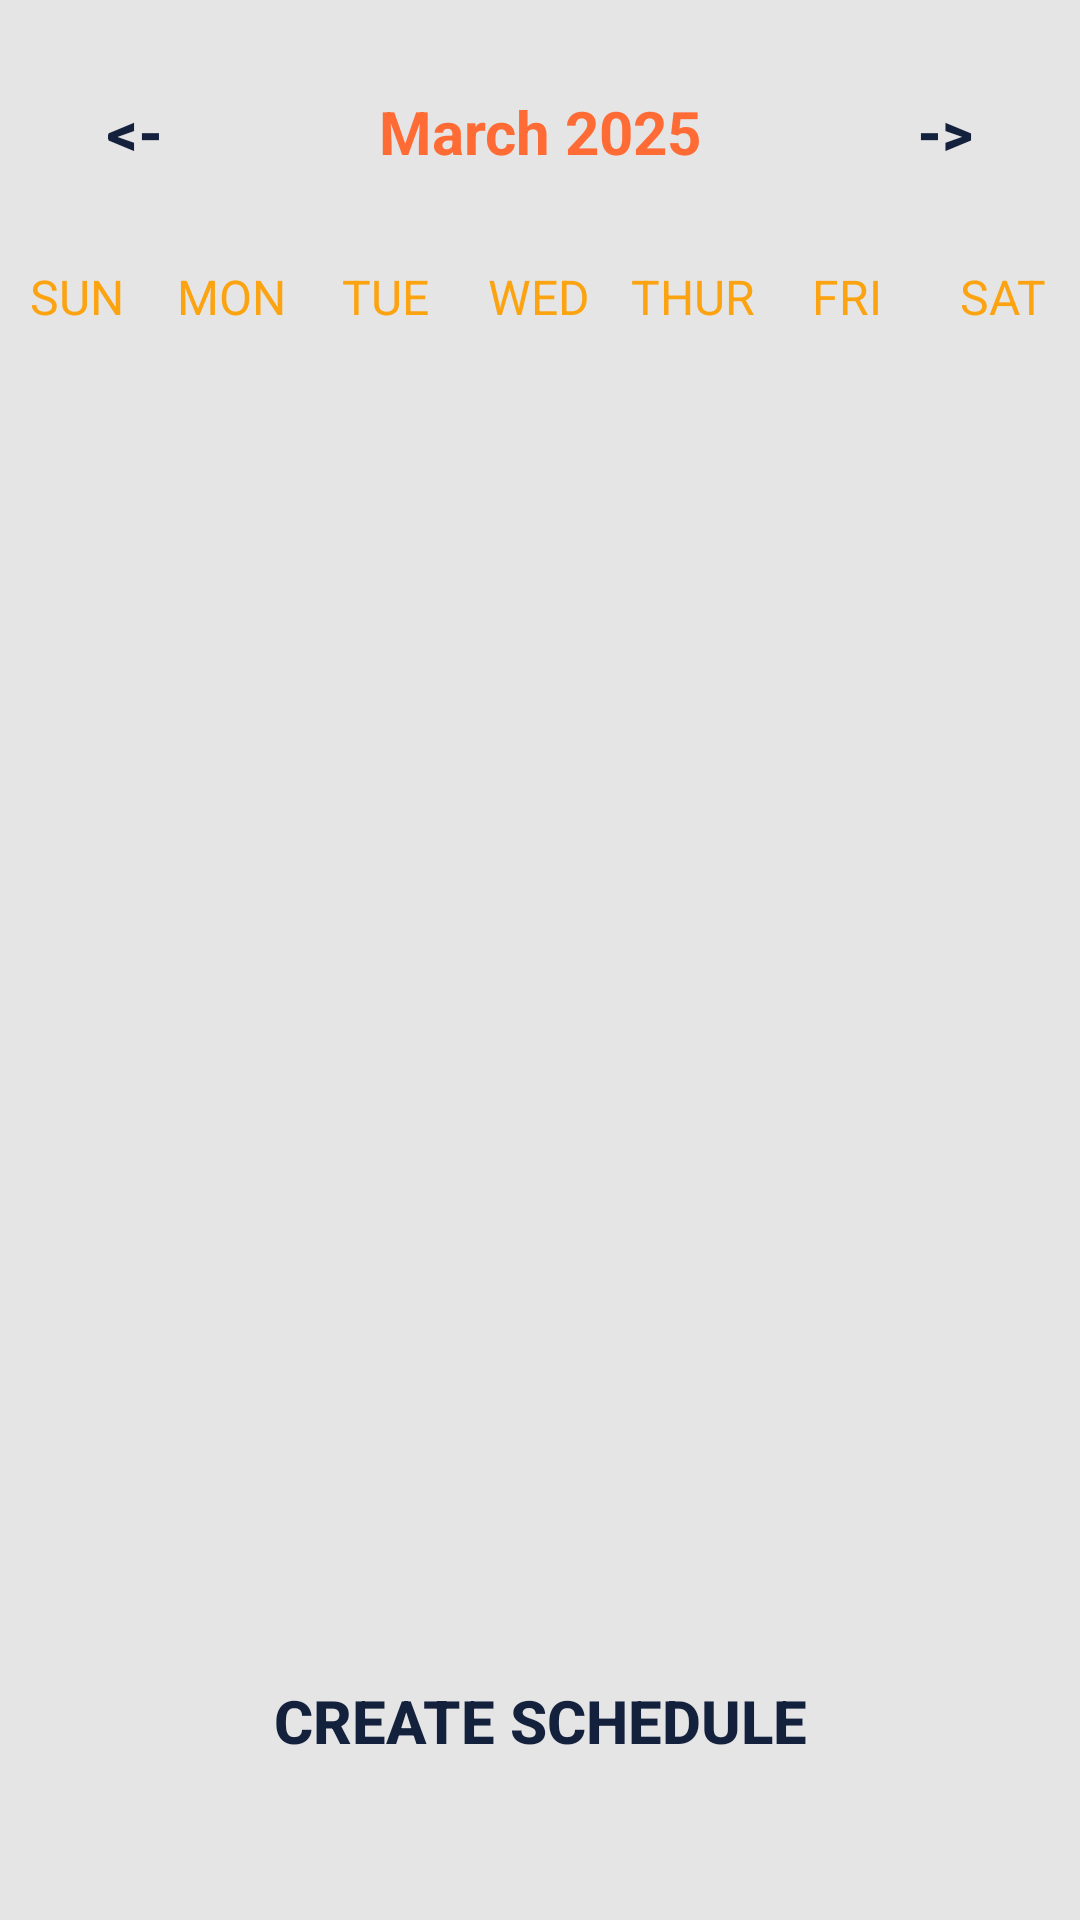

Reconstruct the res/layout file that produces this screen, plus the resources it refers to.
<!-- AndroidManifest.xml: application theme Theme.Shifty -->
<!-- res/layout/fragment_admin_schedule.xml -->
<?xml version="1.0" encoding="utf-8"?>
<LinearLayout xmlns:android="http://schemas.android.com/apk/res/android"
    xmlns:app="http://schemas.android.com/apk/res-auto"
    xmlns:tools="http://schemas.android.com/tools"
    android:layout_width="match_parent"
    android:layout_height="match_parent"
    android:background="@color/Light_Gray"
    android:orientation="vertical"
    tools:context=".ui.fragment.EmpFragment.ShiftsFragment">

    <LinearLayout
        android:layout_width="match_parent"
        android:layout_height="wrap_content"
        android:layout_marginTop="20dp"
        android:layout_marginBottom="20dp"
        android:orientation="horizontal">

        <Button
            android:id='@+id/previousWeek'
            android:layout_width="0dp"
            android:layout_height="wrap_content"
            android:layout_weight="1"
            android:background="@android:color/transparent"
            android:text="@string/back"
            android:textColor="@color/Deep_Navy_Blue"
            android:textSize="20sp"
            android:textStyle="bold" />

        <TextView
            android:id="@+id/monthYearTV"
            android:layout_width="0dp"
            android:layout_height="wrap_content"
            android:layout_weight="2"
            android:text="March 2025"
            android:textAlignment="center"
            android:textColor="@color/Bright_Orange"
            android:textSize="20sp"
            android:textStyle="bold" />

        <Button
            android:id='@+id/nextWeek'
            android:layout_width="0dp"
            android:layout_height="wrap_content"
            android:layout_weight="1"
            android:background="@android:color/transparent"
            android:text="@string/next"
            android:textColor="@color/Deep_Navy_Blue"
            android:textSize="20sp"
            android:textStyle="bold" />

    </LinearLayout>

    <LinearLayout
        android:layout_width="match_parent"
        android:layout_height="wrap_content"
        android:orientation="horizontal">

        <TextView
            android:layout_width="0dp"
            android:layout_height="wrap_content"
            android:layout_weight="1"
            android:text="SUN"
            android:textAlignment="center"
            android:textColor="@color/Golden_Yellow"
            android:textSize="16sp" />

        <TextView
            android:layout_width="0dp"
            android:layout_height="wrap_content"
            android:layout_weight="1"
            android:text="MON"
            android:textAlignment="center"
            android:textColor="@color/Golden_Yellow"
            android:textSize="16sp" />

        <TextView
            android:layout_width="0dp"
            android:layout_height="wrap_content"
            android:layout_weight="1"
            android:text="TUE"
            android:textAlignment="center"
            android:textColor="@color/Golden_Yellow"
            android:textSize="16sp" />

        <TextView
            android:layout_width="0dp"
            android:layout_height="wrap_content"
            android:layout_weight="1"
            android:text="WED"
            android:textAlignment="center"
            android:textColor="@color/Golden_Yellow"
            android:textSize="16sp" />

        <TextView
            android:layout_width="0dp"
            android:layout_height="wrap_content"
            android:layout_weight="1"
            android:text="THUR"
            android:textAlignment="center"
            android:textColor="@color/Golden_Yellow"
            android:textSize="16sp" />

        <TextView
            android:layout_width="0dp"
            android:layout_height="wrap_content"
            android:layout_weight="1"
            android:text="FRI"
            android:textAlignment="center"
            android:textColor="@color/Golden_Yellow"
            android:textSize="16sp" />

        <TextView
            android:layout_width="0dp"
            android:layout_height="wrap_content"
            android:layout_weight="1"
            android:text="SAT"
            android:textAlignment="center"
            android:textColor="@color/Golden_Yellow"
            android:textSize="16sp" />

    </LinearLayout>

    <androidx.recyclerview.widget.RecyclerView
        android:id="@+id/calenderRecycler"
        android:layout_width="match_parent"
        android:layout_height="0dp"
        android:layout_weight="0.5" />

    <androidx.recyclerview.widget.RecyclerView
        android:id="@+id/constraintRecycler"
        android:layout_width="match_parent"
        android:layout_height="0dp"
        android:layout_weight="0.4" />

    <Button
        android:id='@+id/createSchedule'
        android:layout_width="wrap_content"
        android:layout_height="24dp"
        android:layout_gravity="center"
        android:layout_weight="0.05"
        android:background="@android:color/transparent"
        android:text="Create Schedule"
        android:textColor="@color/Deep_Navy_Blue"
        android:textSize="20sp"
        android:textStyle="bold" />

    <TextView
        android:id='@+id/Error'
        android:layout_width="wrap_content"
        android:layout_height="22dp"
        android:layout_gravity="center"
        android:layout_marginBottom="20sp"
        android:text=""
        android:textColor="@color/Error_Red"
        android:textSize="20sp" />


</LinearLayout>
<!-- resources referenced by this layout -->
<resources>
  <color name="Bright_Orange">#FF6B35</color> //primary color
  <color name="Deep_Navy_Blue">#14213D</color> //secondery color
  <color name="Error_Red">#cc0000</color> //error
  <color name="Golden_Yellow">#FCA311</color> //accent
  <color name="Light_Gray">#E5E5E5</color> //background
  <string name="back">&lt;-</string>
  <string name="next">-&gt;</string>
  <style name="Theme.Shifty" parent="Base.Theme.Shifty" />
  <style name="Base.Theme.Shifty" parent="Theme.Material3.DayNight.NoActionBar">
          
          
      </style>
</resources>
